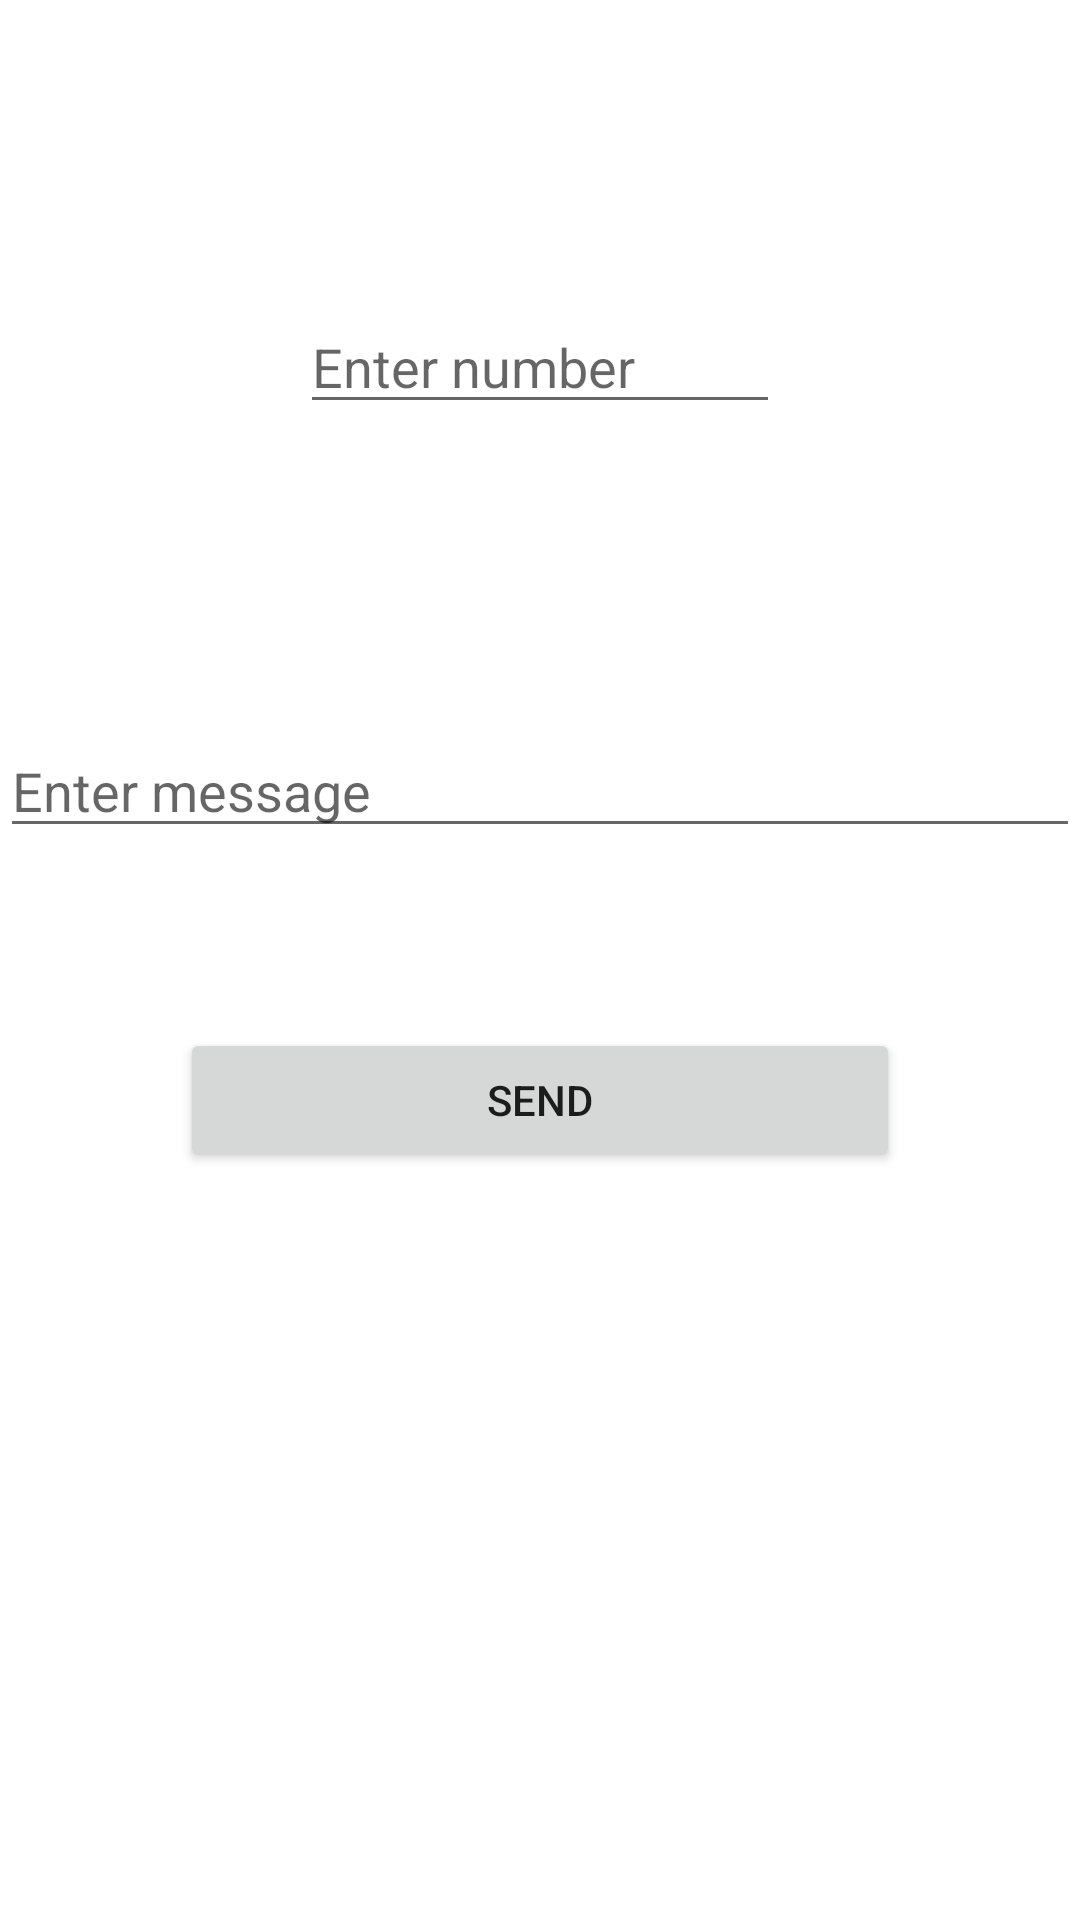

This screen was rendered from an Android layout file. Write that file and the resources it references.
<!-- AndroidManifest.xml: application theme Theme.SMS_app2 -->
<!-- res/layout/activity_main2.xml -->
<?xml version="1.0" encoding="utf-8"?>
<LinearLayout xmlns:android="http://schemas.android.com/apk/res/android"
    xmlns:app="http://schemas.android.com/apk/res-auto"
    xmlns:tools="http://schemas.android.com/tools"
    android:layout_width="match_parent"
    android:layout_height="match_parent"
    android:background="@drawable/background3"
    android:orientation="vertical"
    tools:context=".MainActivity2">

    <EditText
        android:id="@+id/editText"
        android:layout_width="match_parent"
        android:layout_height="wrap_content"
        android:layout_margin="100dp"
        android:ems="10"
        android:hint="Enter number"
        android:inputType="textPersonName" />

    <EditText
        android:id="@+id/editText2"
        android:layout_width="match_parent"
        android:layout_height="wrap_content"
        android:layout_marginBottom="40dp"
        android:ems="10"
        android:hint="Enter message"
        android:inputType="textPersonName" />

    <Button
        android:id="@+id/button"
        android:layout_width="match_parent"
        android:layout_height="wrap_content"
        android:layout_marginLeft="60dp"
        android:layout_marginTop="20dp"
        android:layout_marginRight="60dp"
        android:text="SEND" />
</LinearLayout>
<!-- resources referenced by this layout -->
<resources>
  <style name="Theme.SMS_app2" parent="Theme.MaterialComponents.DayNight.DarkActionBar">
          
          <item name="colorPrimary">@color/purple_500</item>
          <item name="colorPrimaryVariant">@color/purple_700</item>
          <item name="colorOnPrimary">@color/white</item>
          
          <item name="colorSecondary">@color/teal_200</item>
          <item name="colorSecondaryVariant">@color/teal_700</item>
          <item name="colorOnSecondary">@color/black</item>
          
          <item name="android:statusBarColor" tools:targetApi="l">?attr/colorPrimaryVariant</item>
          
      </style>
  <!-- not gathered from this repository: default colours our renderer supplied (Android Studio template values) -->
  <color name="purple_500">#FF6200EE</color>
  <color name="purple_700">#FF3700B3</color>
  <color name="teal_200">#FF03DAC5</color>
  <color name="teal_700">#FF018786</color>
  <color name="black">#FF000000</color>
  <color name="white">#FFFFFFFF</color>
</resources>
